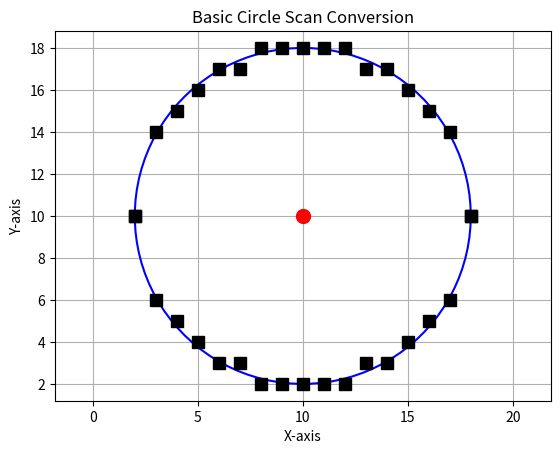

Write Python code to recreate this figure.
import matplotlib.pyplot as plt
import numpy as np

RADIUS = 8
CX, CY = 10, 10

plt.figure()
plt.grid(True)
plt.axis('equal')
plt.title('Basic Circle Scan Conversion')
plt.xlabel('X-axis')
plt.ylabel('Y-axis')

THETA = np.linspace(0, 2*np.pi, 100)
X_CIRCLE = CX + RADIUS * np.cos(THETA)
Y_CIRCLE = CY + RADIUS * np.sin(THETA)
plt.plot(X_CIRCLE, Y_CIRCLE, 'b-')

X_VALS, Y_VALS = [], []

for X in range(CX - RADIUS, CX + RADIUS + 1):
    Y = round(CY + np.sqrt(RADIUS**2 - (X - CX)**2))
    X_VALS.extend([X, X])
    Y_VALS.extend([Y, 2*CY - Y])

plt.plot(X_VALS, Y_VALS, 'ks', markersize=8, markerfacecolor='k')
plt.plot(CX, CY, 'ro', markersize=10, markerfacecolor='r')
plt.show()
